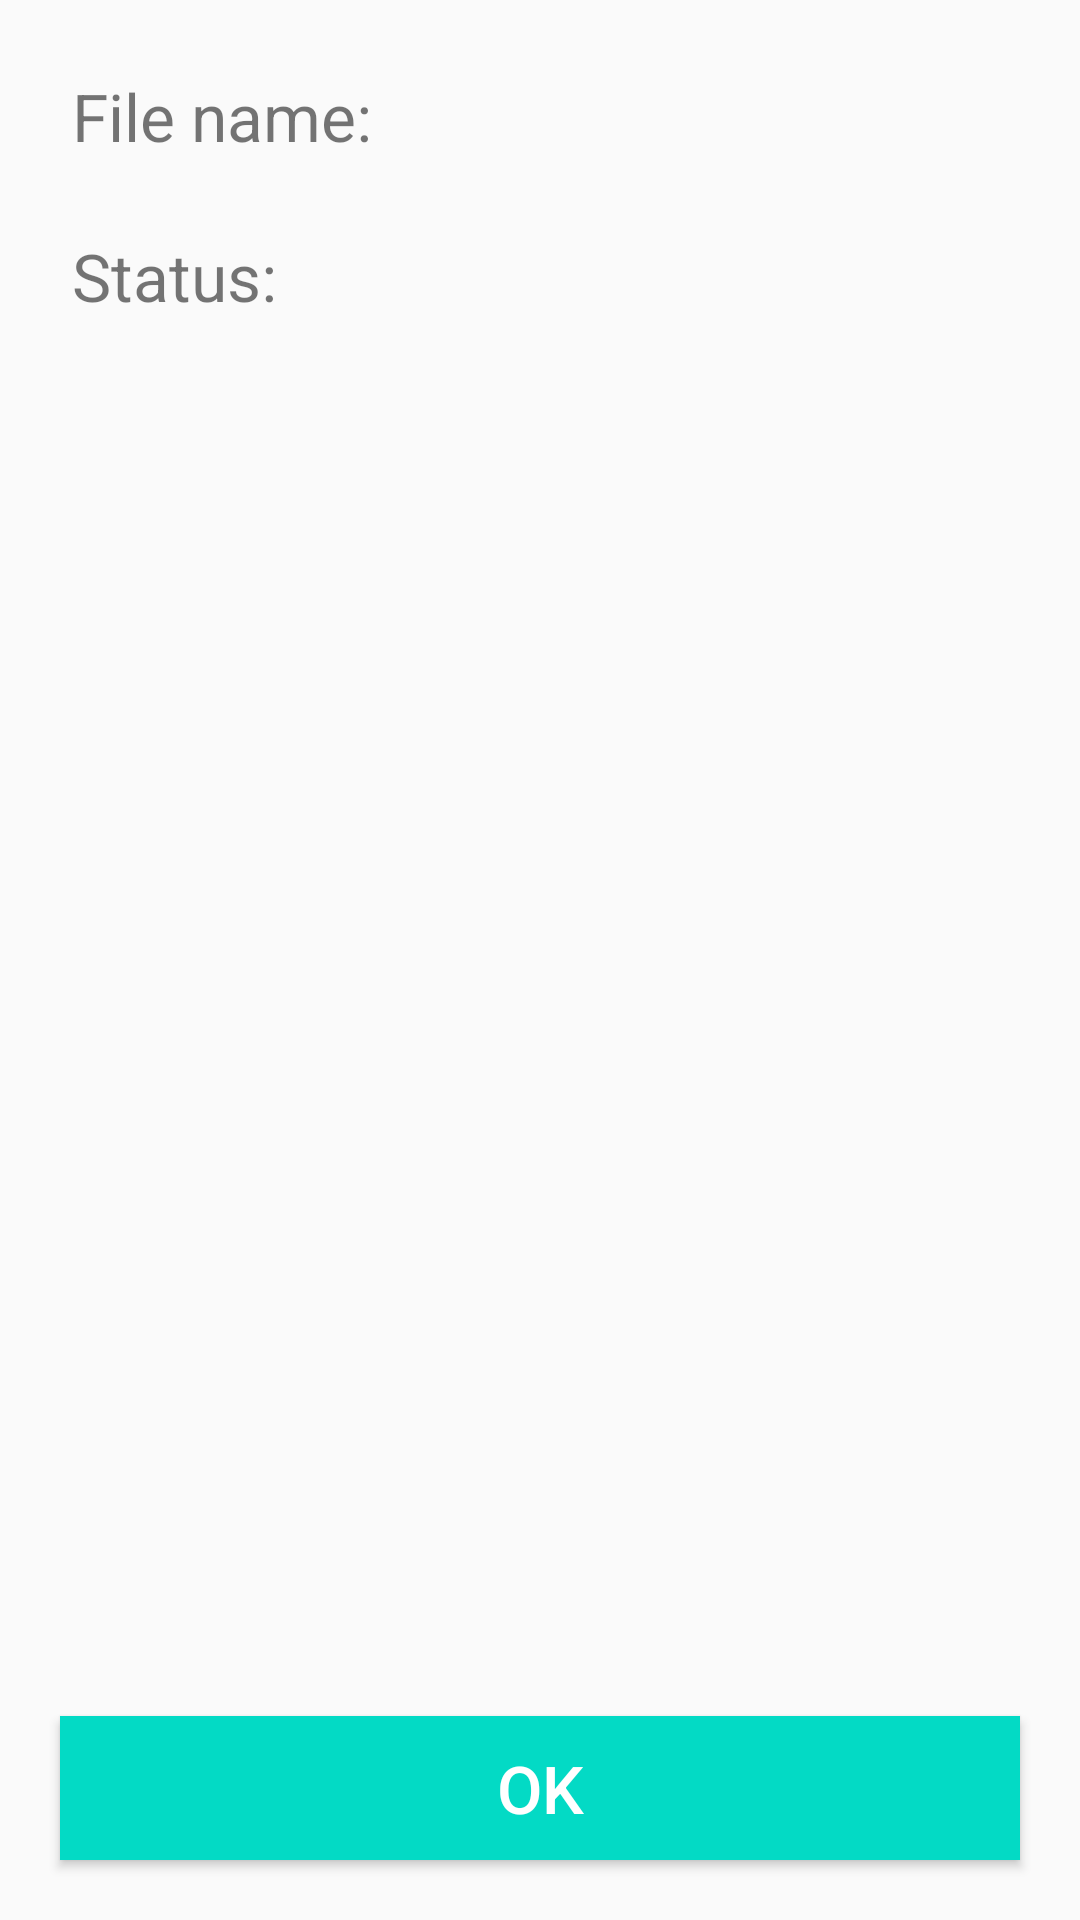

The Android layout XML behind this screen, and the referenced resources:
<!-- AndroidManifest.xml: application theme AppTheme -->
<!-- res/layout/content_detail.xml -->
<?xml version="1.0" encoding="utf-8"?>
<androidx.constraintlayout.widget.ConstraintLayout xmlns:android="http://schemas.android.com/apk/res/android"
    xmlns:app="http://schemas.android.com/apk/res-auto"
    xmlns:tools="http://schemas.android.com/tools"
    android:layout_width="match_parent"
    android:layout_height="match_parent"
    app:layout_behavior="@string/appbar_scrolling_view_behavior"
    tools:context=".DetailActivity"
    tools:showIn="@layout/activity_detail">

    <androidx.constraintlayout.motion.widget.MotionLayout
        android:id="@+id/motion_layout"
        android:layout_width="match_parent"
        android:layout_height="match_parent"
        app:layoutDescription="@xml/motion_fade">

        <TextView
            android:id="@+id/file_name_label"
            style="@style/detail_activity_static_styles"
            android:layout_width="wrap_content"
            android:layout_height="wrap_content"
            android:layout_marginStart="24dp"
            android:layout_marginEnd="24dp"
            android:layout_marginTop="24dp"
            android:text="@string/file_name_text"
            app:layout_constraintStart_toStartOf="parent"
            app:layout_constraintTop_toTopOf="parent" />

        <TextView
            android:id="@+id/file_name_dynamic_label"
            style="@style/detail_activity_dynamic_styles"
            android:layout_width="0dp"
            android:layout_height="wrap_content"
            android:layout_marginStart="48dp"
            android:layout_marginEnd="24dp"
            app:layout_constraintEnd_toEndOf="parent"
            app:layout_constraintStart_toEndOf="@+id/file_name_label"
            app:layout_constraintTop_toTopOf="@+id/file_name_label" />

        <TextView
            android:id="@+id/status_name_label"
            style="@style/detail_activity_static_styles"
            android:layout_width="wrap_content"
            android:layout_height="wrap_content"
            android:layout_marginStart="24dp"
            android:layout_marginTop="24dp"
            android:text="@string/status_text"
            app:layout_constraintStart_toStartOf="parent"
            app:layout_constraintTop_toBottomOf="@+id/file_name_dynamic_label" />

        <TextView
            android:id="@+id/status_name_dynamic_label"
            style="@style/detail_activity_dynamic_styles"
            android:layout_width="0dp"
            android:layout_height="wrap_content"
            android:layout_marginStart="48dp"
            android:layout_marginEnd="24dp"
            app:layout_constraintEnd_toEndOf="parent"
            app:layout_constraintStart_toEndOf="@+id/file_name_label"
            app:layout_constraintTop_toTopOf="@+id/status_name_label" />

        <Button
            android:id="@+id/ok_button"
            android:background="@color/colorAccent"
            android:layout_width="match_parent"
            android:layout_height="wrap_content"
            android:text="@string/ok"
            android:textSize="22sp"
            android:textColor="@color/white"
            android:layout_margin="20dp"
            app:layout_constraintBottom_toBottomOf="parent"
            app:layout_constraintEnd_toEndOf="parent"
            app:layout_constraintStart_toStartOf="parent" />
    </androidx.constraintlayout.motion.widget.MotionLayout>
</androidx.constraintlayout.widget.ConstraintLayout>
<!-- resources referenced by this layout -->
<resources>
  <string name="file_name_text">File name:</string>
  <string name="ok">OK</string>
  <string name="status_text">Status:</string>
  <style name="detail_activity_dynamic_styles">
          <item name="android:textSize">22dp</item>
          <item name="android:textColor">@color/colorPrimaryDark</item>
      </style>
  <style name="detail_activity_static_styles">
          <item name="android:textSize">22dp</item>
      </style>
  <style name="AppTheme" parent="Theme.AppCompat.Light.DarkActionBar">
          
          <item name="colorPrimary">@color/colorPrimary</item>
          <item name="colorPrimaryDark">@color/colorPrimaryDark</item>
          <item name="colorAccent">@color/colorAccent</item>
      </style>
  <!-- not gathered from this repository: default colours our renderer supplied (Android Studio template values) -->
  <color name="white">#FFFFFFFF</color>
  <color name="colorPrimary">#FF6200EE</color>
  <color name="colorPrimaryDark">#FF3700B3</color>
  <color name="colorAccent">#FF03DAC5</color>
</resources>
